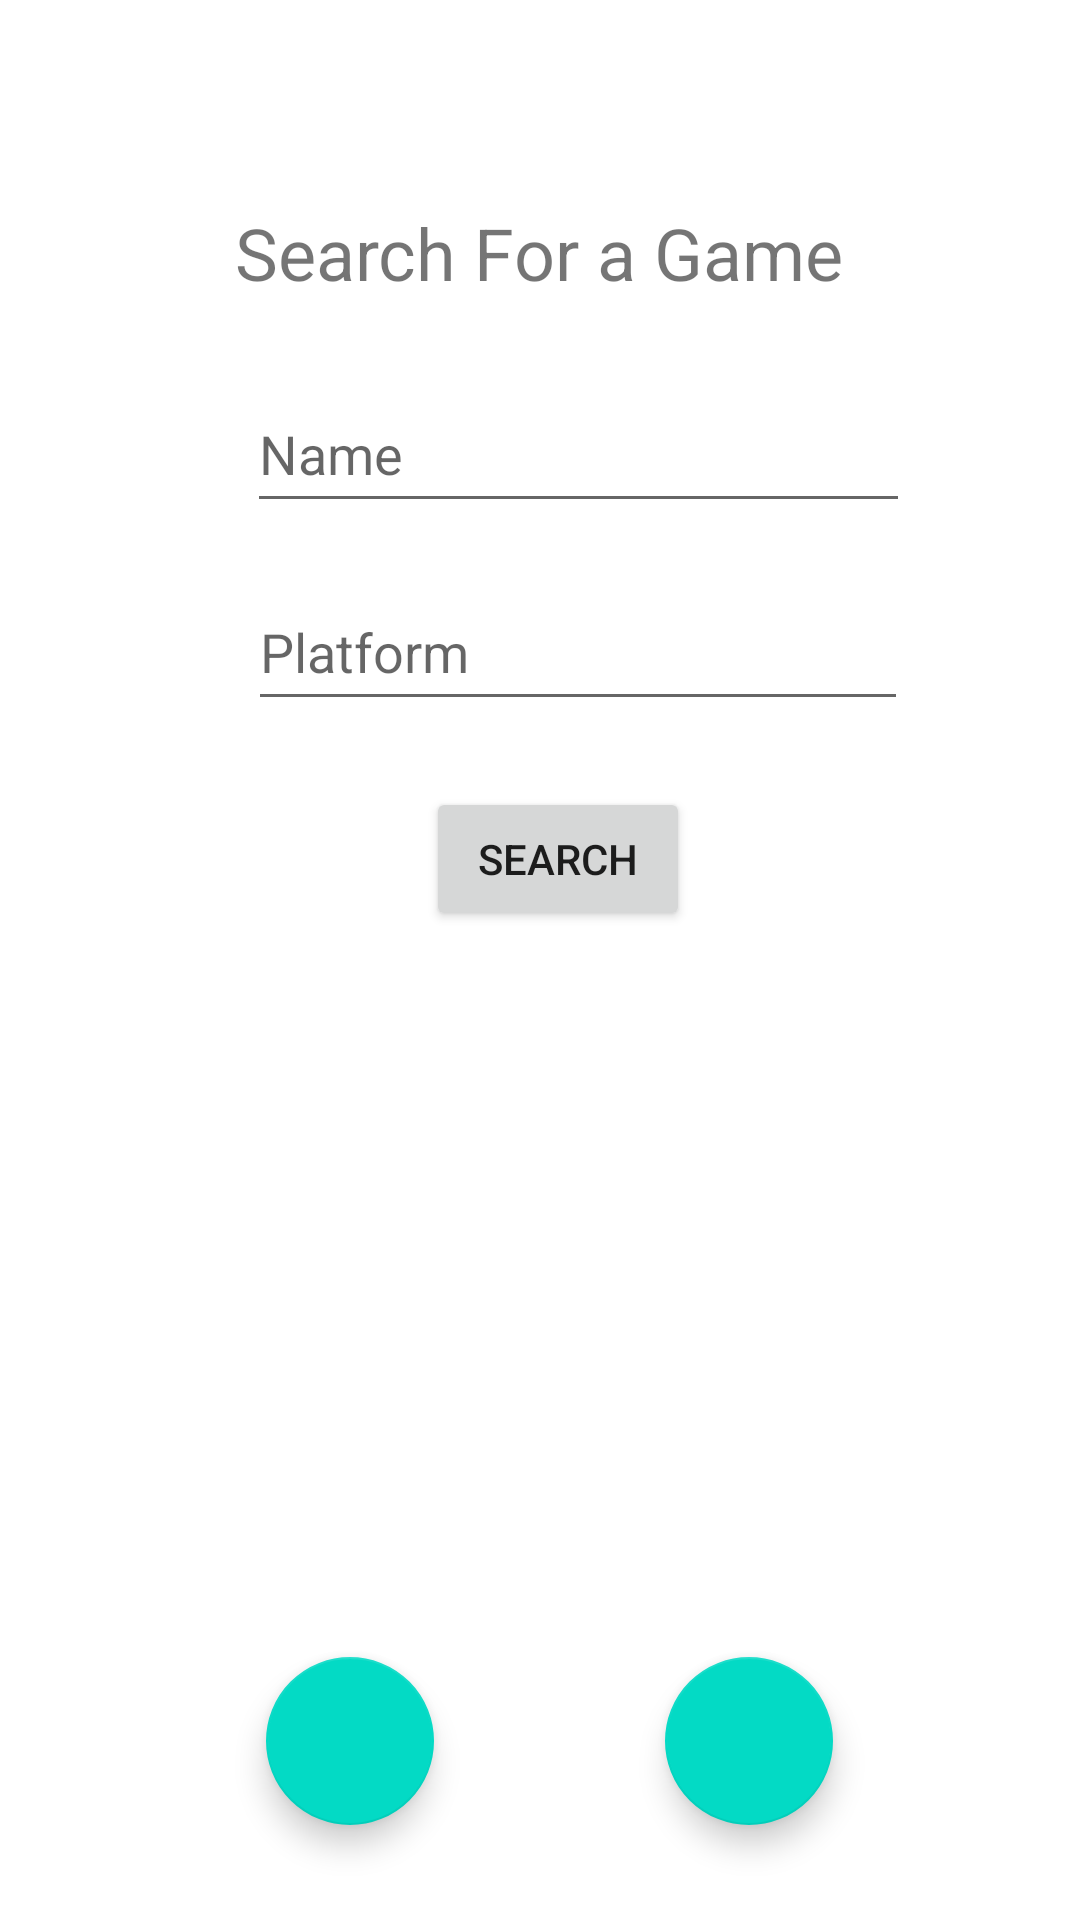

Layout XML and referenced resources for this Android screen:
<!-- AndroidManifest.xml: application theme Theme.GameCollectionManager -->
<!-- res/layout/activity_search_game.xml -->
<?xml version="1.0" encoding="utf-8"?>
<androidx.constraintlayout.widget.ConstraintLayout xmlns:android="http://schemas.android.com/apk/res/android"
    xmlns:app="http://schemas.android.com/apk/res-auto"
    xmlns:tools="http://schemas.android.com/tools"
    android:layout_width="match_parent"
    android:layout_height="match_parent"
    tools:context=".searchGame">

    <TextView
        android:id="@+id/textView2"
        android:layout_width="wrap_content"
        android:layout_height="wrap_content"
        android:text="Search For a Game"
        android:textSize="24dp"
        app:layout_constraintBottom_toBottomOf="parent"
        app:layout_constraintEnd_toEndOf="parent"
        app:layout_constraintHorizontal_bias="0.498"
        app:layout_constraintStart_toStartOf="parent"
        app:layout_constraintTop_toTopOf="parent"
        app:layout_constraintVertical_bias="0.112" />


    <EditText
        android:id="@+id/enterNameEl"
        android:layout_width="221dp"
        android:layout_height="49dp"
        android:ems="10"
        android:hint="Name"
        android:inputType="textPersonName"
        app:layout_constraintBottom_toBottomOf="parent"
        app:layout_constraintEnd_toEndOf="parent"
        app:layout_constraintHorizontal_bias="0.592"
        app:layout_constraintStart_toStartOf="parent"
        app:layout_constraintTop_toTopOf="parent"
        app:layout_constraintVertical_bias="0.212" />


    <EditText
        android:id="@+id/enterPlatformEl"
        android:layout_width="220dp"
        android:layout_height="49dp"
        android:ems="10"
        android:hint="Platform"
        android:inputType="textPersonName"
        app:layout_constraintBottom_toBottomOf="parent"
        app:layout_constraintEnd_toEndOf="parent"
        app:layout_constraintHorizontal_bias="0.591"
        app:layout_constraintStart_toStartOf="parent"
        app:layout_constraintTop_toTopOf="parent"
        app:layout_constraintVertical_bias="0.324" />

    <Button
        android:id="@+id/search"
        android:layout_width="wrap_content"
        android:layout_height="wrap_content"
        android:onClick="searchGame"
        android:text="Search"
        app:layout_constraintBottom_toBottomOf="parent"
        app:layout_constraintEnd_toEndOf="parent"
        app:layout_constraintHorizontal_bias="0.522"
        app:layout_constraintStart_toStartOf="parent"
        app:layout_constraintTop_toTopOf="parent"
        app:layout_constraintVertical_bias="0.443" />

    <com.google.android.material.floatingactionbutton.FloatingActionButton
        android:id="@+id/addEl"
        android:layout_width="wrap_content"
        android:layout_height="wrap_content"
        android:clickable="true"
        android:onClick="toAdd"
        app:layout_constraintBottom_toBottomOf="parent"
        app:layout_constraintEnd_toEndOf="parent"
        app:layout_constraintHorizontal_bias="0.729"
        app:layout_constraintStart_toStartOf="parent"
        app:layout_constraintTop_toTopOf="parent"
        app:layout_constraintVertical_bias="0.946"
        app:srcCompat="@drawable/ic_add" />

    <com.google.android.material.floatingactionbutton.FloatingActionButton
        android:id="@+id/homeEl"
        android:layout_width="wrap_content"
        android:layout_height="wrap_content"
        android:clickable="true"
        android:onClick="toHome"
        app:layout_constraintBottom_toBottomOf="parent"
        app:layout_constraintEnd_toEndOf="parent"
        app:layout_constraintHorizontal_bias="0.292"
        app:layout_constraintStart_toStartOf="parent"
        app:layout_constraintTop_toTopOf="parent"
        app:layout_constraintVertical_bias="0.946"
        app:srcCompat="@drawable/ic_home" />

</androidx.constraintlayout.widget.ConstraintLayout>
<!-- resources referenced by this layout -->
<resources>
  <style name="Theme.GameCollectionManager" parent="Theme.MaterialComponents.DayNight.DarkActionBar">
          
          <item name="colorPrimary">@color/purple_500</item>
          <item name="colorPrimaryVariant">@color/purple_700</item>
          <item name="colorOnPrimary">@color/white</item>
          
          <item name="colorSecondary">@color/teal_200</item>
          <item name="colorSecondaryVariant">@color/teal_700</item>
          <item name="colorOnSecondary">@color/black</item>
          
          <item name="android:statusBarColor" tools:targetApi="l">?attr/colorPrimaryVariant</item>
          
      </style>
  <!-- not gathered from this repository: default colours our renderer supplied (Android Studio template values) -->
  <color name="purple_500">#FF6200EE</color>
  <color name="purple_700">#FF3700B3</color>
  <color name="teal_200">#FF03DAC5</color>
  <color name="teal_700">#FF018786</color>
  <color name="black">#FF000000</color>
  <color name="white">#FFFFFFFF</color>
</resources>
